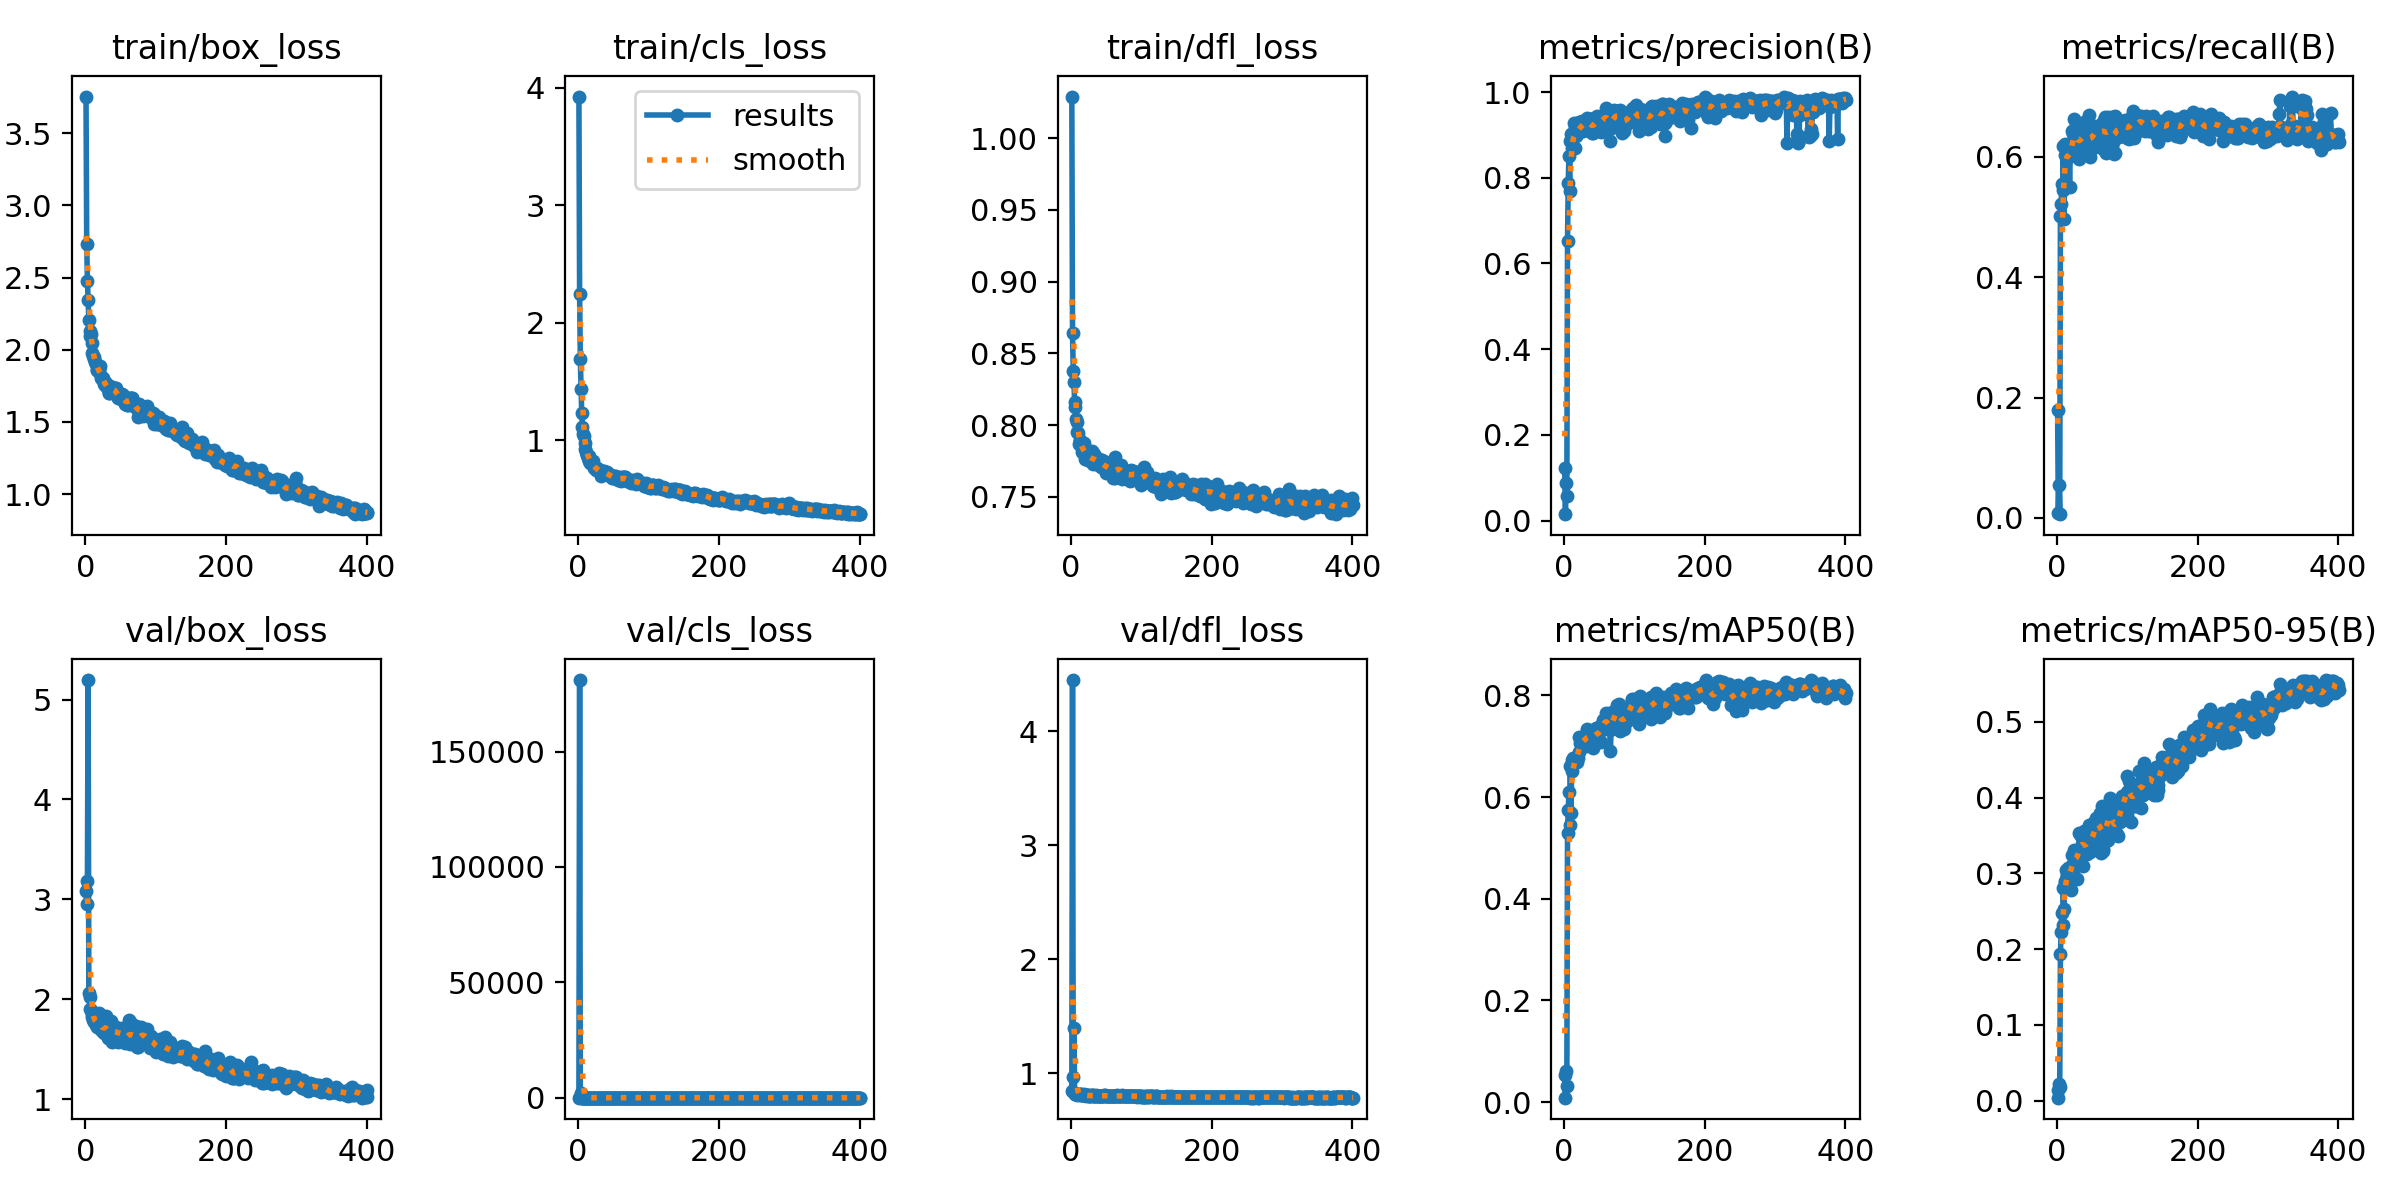

Values plotted in this chart, from the file beside it:
epoch, train/box_loss, train/cls_loss, train/dfl_loss, metrics/precision(B), metrics/recall(B), metrics/mAP50(B), metrics/mAP50-95(B), val/box_loss, val/cls_loss, val/dfl_loss, lr/pg0, lr/pg1, lr/pg2
1, 3.754, 3.923, 1.029, 0.1219, 0.1799, 0.05235, 0.01373, 3.082, 5.757, 0.8478, 9.996e-05, 9.996e-05, 9.996e-05
2, 2.732, 2.24, 0.8642, 0.01483, 0.00787, 0.00874, 0.00382, 2.95, 1.8098e+05, 4.45, 0.0002031, 0.0002031, 0.0002031
3, 2.478, 1.688, 0.8379, 0.08723, 0.05441, 0.06053, 0.02223, 3.188, 165.1, 0.9703, 0.0003058, 0.0003058, 0.0003058
4, 2.342, 1.439, 0.8302, 0.05784, 0.00632, 0.03169, 0.01788, 5.195, 2043, 1.395, 0.0003549, 0.0003549, 0.0003549
5, 2.204, 1.228, 0.8163, 0.6517, 0.5016, 0.5291, 0.1932, 2.063, 1.093, 0.82, 0.0003549, 0.0003549, 0.0003549
6, 2.127, 1.115, 0.8124, 0.7889, 0.5209, 0.5743, 0.2231, 2.027, 0.9153, 0.8182, 0.0003542, 0.0003542, 0.0003542
7, 2.094, 1.056, 0.8044, 0.85, 0.5542, 0.6092, 0.248, 1.902, 0.788, 0.8131, 0.0003535, 0.0003535, 0.0003535
8, 2.107, 1.036, 0.8021, 0.7701, 0.5444, 0.5458, 0.2314, 1.889, 1.152, 0.821, 0.0003528, 0.0003528, 0.0003528
9, 2.048, 0.9797, 0.7953, 0.8869, 0.6171, 0.6605, 0.2802, 1.85, 0.7074, 0.8095, 0.0003521, 0.0003521, 0.0003521
10, 1.975, 0.9213, 0.7946, 0.9019, 0.4962, 0.5691, 0.253, 1.828, 0.9015, 0.821, 0.0003514, 0.0003514, 0.0003514
11, 1.959, 0.9011, 0.7865, 0.8947, 0.6204, 0.6737, 0.2898, 1.797, 0.6957, 0.8145, 0.0003506, 0.0003506, 0.0003506
12, 1.935, 0.8763, 0.789, 0.8698, 0.6026, 0.6509, 0.2873, 1.819, 0.6703, 0.8142, 0.0003499, 0.0003499, 0.0003499
13, 1.949, 0.8706, 0.7894, 0.897, 0.612, 0.6773, 0.3046, 1.774, 0.7072, 0.8074, 0.0003492, 0.0003492, 0.0003492
14, 1.915, 0.853, 0.7855, 0.9278, 0.6134, 0.6753, 0.2966, 1.785, 0.6819, 0.8133, 0.0003485, 0.0003485, 0.0003485
15, 1.902, 0.8653, 0.7815, 0.9175, 0.6105, 0.6706, 0.2984, 1.739, 0.6442, 0.8078, 0.0003478, 0.0003478, 0.0003478
16, 1.862, 0.8237, 0.7843, 0.8693, 0.6114, 0.6733, 0.3073, 1.72, 0.7024, 0.8074, 0.0003471, 0.0003471, 0.0003471
17, 1.859, 0.8053, 0.7823, 0.8979, 0.6079, 0.6781, 0.3029, 1.78, 0.6513, 0.8078, 0.0003464, 0.0003464, 0.0003464
18, 1.856, 0.8192, 0.7877, 0.9201, 0.5494, 0.6683, 0.2899, 1.837, 0.7836, 0.8132, 0.0003457, 0.0003457, 0.0003457
19, 1.86, 0.8101, 0.7812, 0.902, 0.6064, 0.6759, 0.2995, 1.762, 0.6671, 0.808, 0.000345, 0.000345, 0.000345
20, 1.869, 0.8028, 0.7762, 0.9037, 0.6008, 0.6769, 0.2779, 1.862, 0.7414, 0.8048, 0.0003443, 0.0003443, 0.0003443
21, 1.887, 0.8218, 0.7785, 0.91, 0.6107, 0.6887, 0.3114, 1.743, 0.649, 0.8041, 0.0003436, 0.0003436, 0.0003436
22, 1.817, 0.7755, 0.782, 0.9301, 0.643, 0.7171, 0.3239, 1.711, 0.6163, 0.8049, 0.0003429, 0.0003429, 0.0003429
23, 1.803, 0.7647, 0.7784, 0.9183, 0.6378, 0.706, 0.3247, 1.693, 0.6381, 0.8064, 0.0003422, 0.0003422, 0.0003422
24, 1.798, 0.7679, 0.7756, 0.9154, 0.6224, 0.702, 0.3146, 1.721, 0.6406, 0.8046, 0.0003414, 0.0003414, 0.0003414
25, 1.804, 0.7546, 0.7807, 0.9173, 0.663, 0.711, 0.3311, 1.671, 0.6165, 0.8018, 0.0003407, 0.0003407, 0.0003407
26, 1.764, 0.7455, 0.7793, 0.9324, 0.632, 0.707, 0.3291, 1.659, 0.6087, 0.7987, 0.00034, 0.00034, 0.00034
27, 1.787, 0.7669, 0.7749, 0.9094, 0.6526, 0.7072, 0.3164, 1.712, 0.6449, 0.8029, 0.0003393, 0.0003393, 0.0003393
28, 1.757, 0.7557, 0.7753, 0.9319, 0.6219, 0.7145, 0.3142, 1.75, 0.6355, 0.8058, 0.0003386, 0.0003386, 0.0003386
29, 1.751, 0.7476, 0.7819, 0.9241, 0.6415, 0.7107, 0.2929, 1.836, 0.6564, 0.8092, 0.0003379, 0.0003379, 0.0003379
30, 1.77, 0.7472, 0.7746, 0.9329, 0.6068, 0.7108, 0.3184, 1.717, 0.6237, 0.8016, 0.0003372, 0.0003372, 0.0003372
31, 1.741, 0.7301, 0.7728, 0.9307, 0.5954, 0.6997, 0.3285, 1.71, 0.6165, 0.8049, 0.0003365, 0.0003365, 0.0003365
32, 1.729, 0.7323, 0.7761, 0.9306, 0.6514, 0.7336, 0.3526, 1.608, 0.5694, 0.801, 0.0003358, 0.0003358, 0.0003358
33, 1.701, 0.6976, 0.7796, 0.939, 0.6183, 0.7299, 0.3515, 1.64, 0.6175, 0.8003, 0.0003351, 0.0003351, 0.0003351
34, 1.701, 0.7118, 0.7787, 0.9369, 0.6387, 0.7151, 0.3492, 1.633, 0.5967, 0.8011, 0.0003344, 0.0003344, 0.0003344
35, 1.749, 0.7425, 0.7729, 0.9123, 0.6137, 0.708, 0.3327, 1.711, 0.6567, 0.8107, 0.0003337, 0.0003337, 0.0003337
36, 1.732, 0.734, 0.7772, 0.9322, 0.6439, 0.7287, 0.3381, 1.677, 0.6059, 0.8028, 0.000333, 0.000333, 0.000333
37, 1.738, 0.7376, 0.7725, 0.9294, 0.6219, 0.7091, 0.3097, 1.782, 0.6196, 0.8028, 0.0003323, 0.0003323, 0.0003323
38, 1.724, 0.7141, 0.7752, 0.9365, 0.657, 0.729, 0.3554, 1.575, 0.5754, 0.7978, 0.0003316, 0.0003316, 0.0003316
39, 1.721, 0.7145, 0.7727, 0.9269, 0.645, 0.7291, 0.3518, 1.624, 0.5896, 0.8023, 0.0003308, 0.0003308, 0.0003308
40, 1.717, 0.7167, 0.7764, 0.9036, 0.6064, 0.7107, 0.3316, 1.707, 0.6556, 0.8023, 0.0003301, 0.0003301, 0.0003301
41, 1.738, 0.7272, 0.7752, 0.9052, 0.6322, 0.6972, 0.3271, 1.675, 0.5955, 0.8039, 0.0003294, 0.0003294, 0.0003294
42, 1.737, 0.7159, 0.7753, 0.9141, 0.6317, 0.7126, 0.339, 1.664, 0.6024, 0.803, 0.0003287, 0.0003287, 0.0003287
43, 1.72, 0.708, 0.7709, 0.9407, 0.6288, 0.7147, 0.3259, 1.719, 0.6045, 0.8007, 0.000328, 0.000328, 0.000328
44, 1.736, 0.7146, 0.7755, 0.9248, 0.6159, 0.7302, 0.3443, 1.706, 0.6911, 0.8027, 0.0003273, 0.0003273, 0.0003273
45, 1.676, 0.6971, 0.7707, 0.9336, 0.635, 0.7363, 0.3514, 1.661, 0.5819, 0.8021, 0.0003266, 0.0003266, 0.0003266
46, 1.67, 0.6918, 0.7723, 0.9191, 0.6684, 0.7268, 0.3639, 1.574, 0.5753, 0.798, 0.0003259, 0.0003259, 0.0003259
47, 1.665, 0.6918, 0.7741, 0.9434, 0.5999, 0.7108, 0.328, 1.698, 0.6599, 0.8076, 0.0003252, 0.0003252, 0.0003252
48, 1.679, 0.6803, 0.7718, 0.9377, 0.6245, 0.7271, 0.3429, 1.686, 0.609, 0.8045, 0.0003245, 0.0003245, 0.0003245
49, 1.666, 0.6794, 0.7663, 0.9426, 0.6269, 0.7257, 0.342, 1.671, 0.6071, 0.8018, 0.0003238, 0.0003238, 0.0003238
50, 1.677, 0.6964, 0.7742, 0.9156, 0.6392, 0.7275, 0.3403, 1.642, 0.6093, 0.7996, 0.0003231, 0.0003231, 0.0003231
51, 1.657, 0.6837, 0.7691, 0.9227, 0.6403, 0.7303, 0.3536, 1.642, 0.5928, 0.7993, 0.0003224, 0.0003224, 0.0003224
52, 1.692, 0.6926, 0.7734, 0.9077, 0.6135, 0.7073, 0.3354, 1.713, 0.6131, 0.8025, 0.0003217, 0.0003217, 0.0003217
53, 1.69, 0.6998, 0.768, 0.941, 0.6516, 0.7415, 0.3671, 1.629, 0.5775, 0.8, 0.000321, 0.000321, 0.000321
54, 1.65, 0.675, 0.773, 0.944, 0.6428, 0.74, 0.3512, 1.664, 0.57, 0.8011, 0.0003202, 0.0003202, 0.0003202
55, 1.665, 0.6868, 0.7672, 0.9438, 0.6419, 0.7514, 0.3646, 1.643, 0.5778, 0.801, 0.0003195, 0.0003195, 0.0003195
56, 1.641, 0.6681, 0.7696, 0.9243, 0.6424, 0.7346, 0.3736, 1.565, 0.5555, 0.7992, 0.0003188, 0.0003188, 0.0003188
57, 1.623, 0.6629, 0.7726, 0.9246, 0.6456, 0.7329, 0.3619, 1.59, 0.5748, 0.7994, 0.0003181, 0.0003181, 0.0003181
58, 1.644, 0.6673, 0.7674, 0.9481, 0.6467, 0.7508, 0.3734, 1.579, 0.5716, 0.7983, 0.0003174, 0.0003174, 0.0003174
59, 1.618, 0.6578, 0.7631, 0.9428, 0.6383, 0.7592, 0.3598, 1.659, 0.5844, 0.8027, 0.0003167, 0.0003167, 0.0003167
60, 1.652, 0.6859, 0.7671, 0.9639, 0.6411, 0.7648, 0.376, 1.595, 0.5774, 0.7958, 0.000316, 0.000316, 0.000316
... 341 more rows
